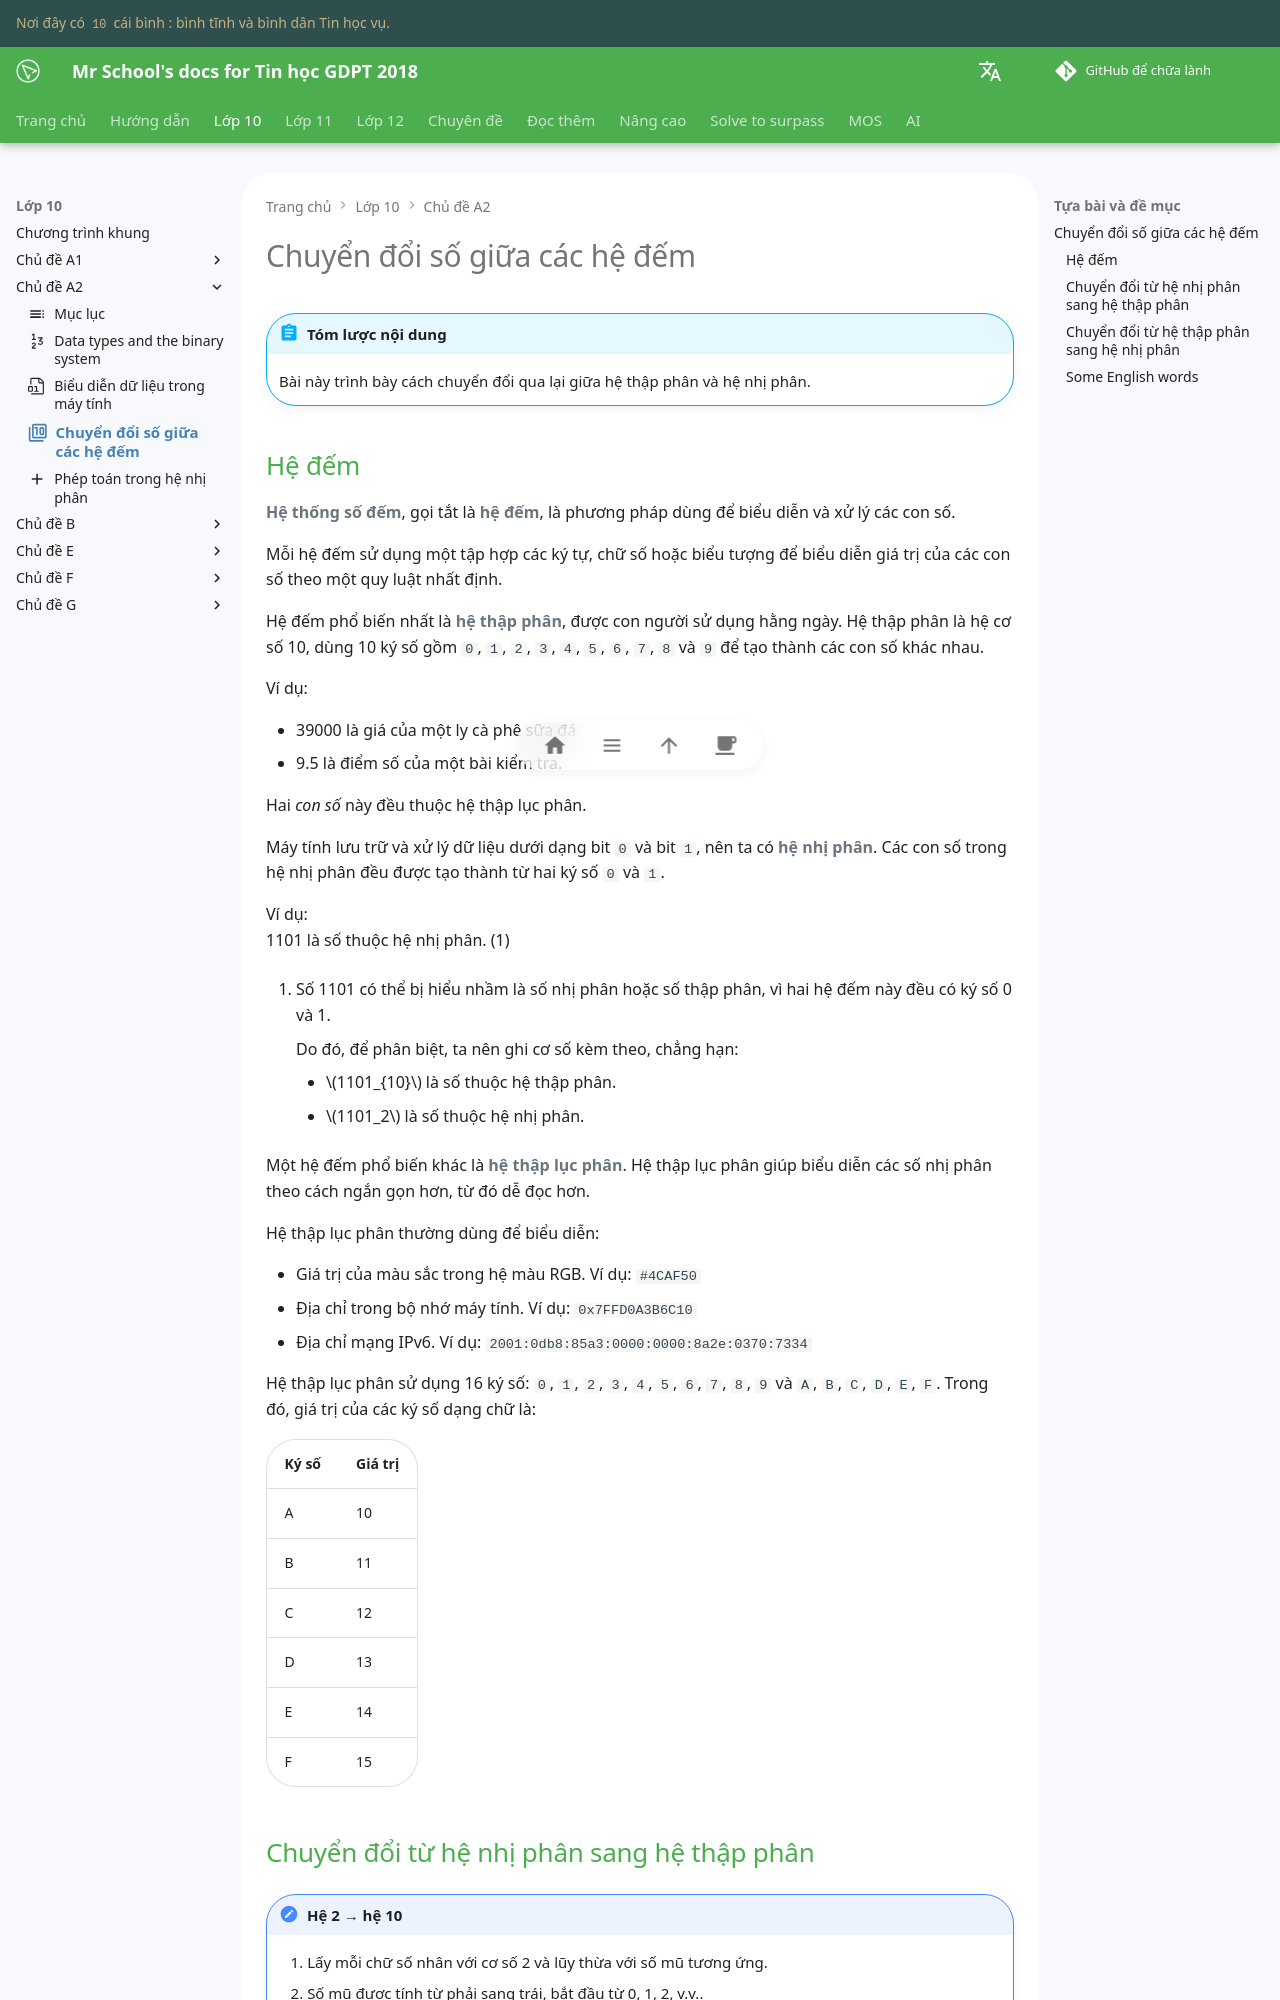

repository: vtchitruong/vtchitruong.github.io · page: en/grade-10/topic-A2/convert-numbers-to-different-systems/index.html · generator: mkdocs

---
icon: material/numeric-10-box-multiple-outline
---

# Chuyển đổi số giữa các hệ đếm

!!! abstract "Tóm lược nội dung"

    Bài này trình bày cách chuyển đổi qua lại giữa hệ thập phân và hệ nhị phân.
